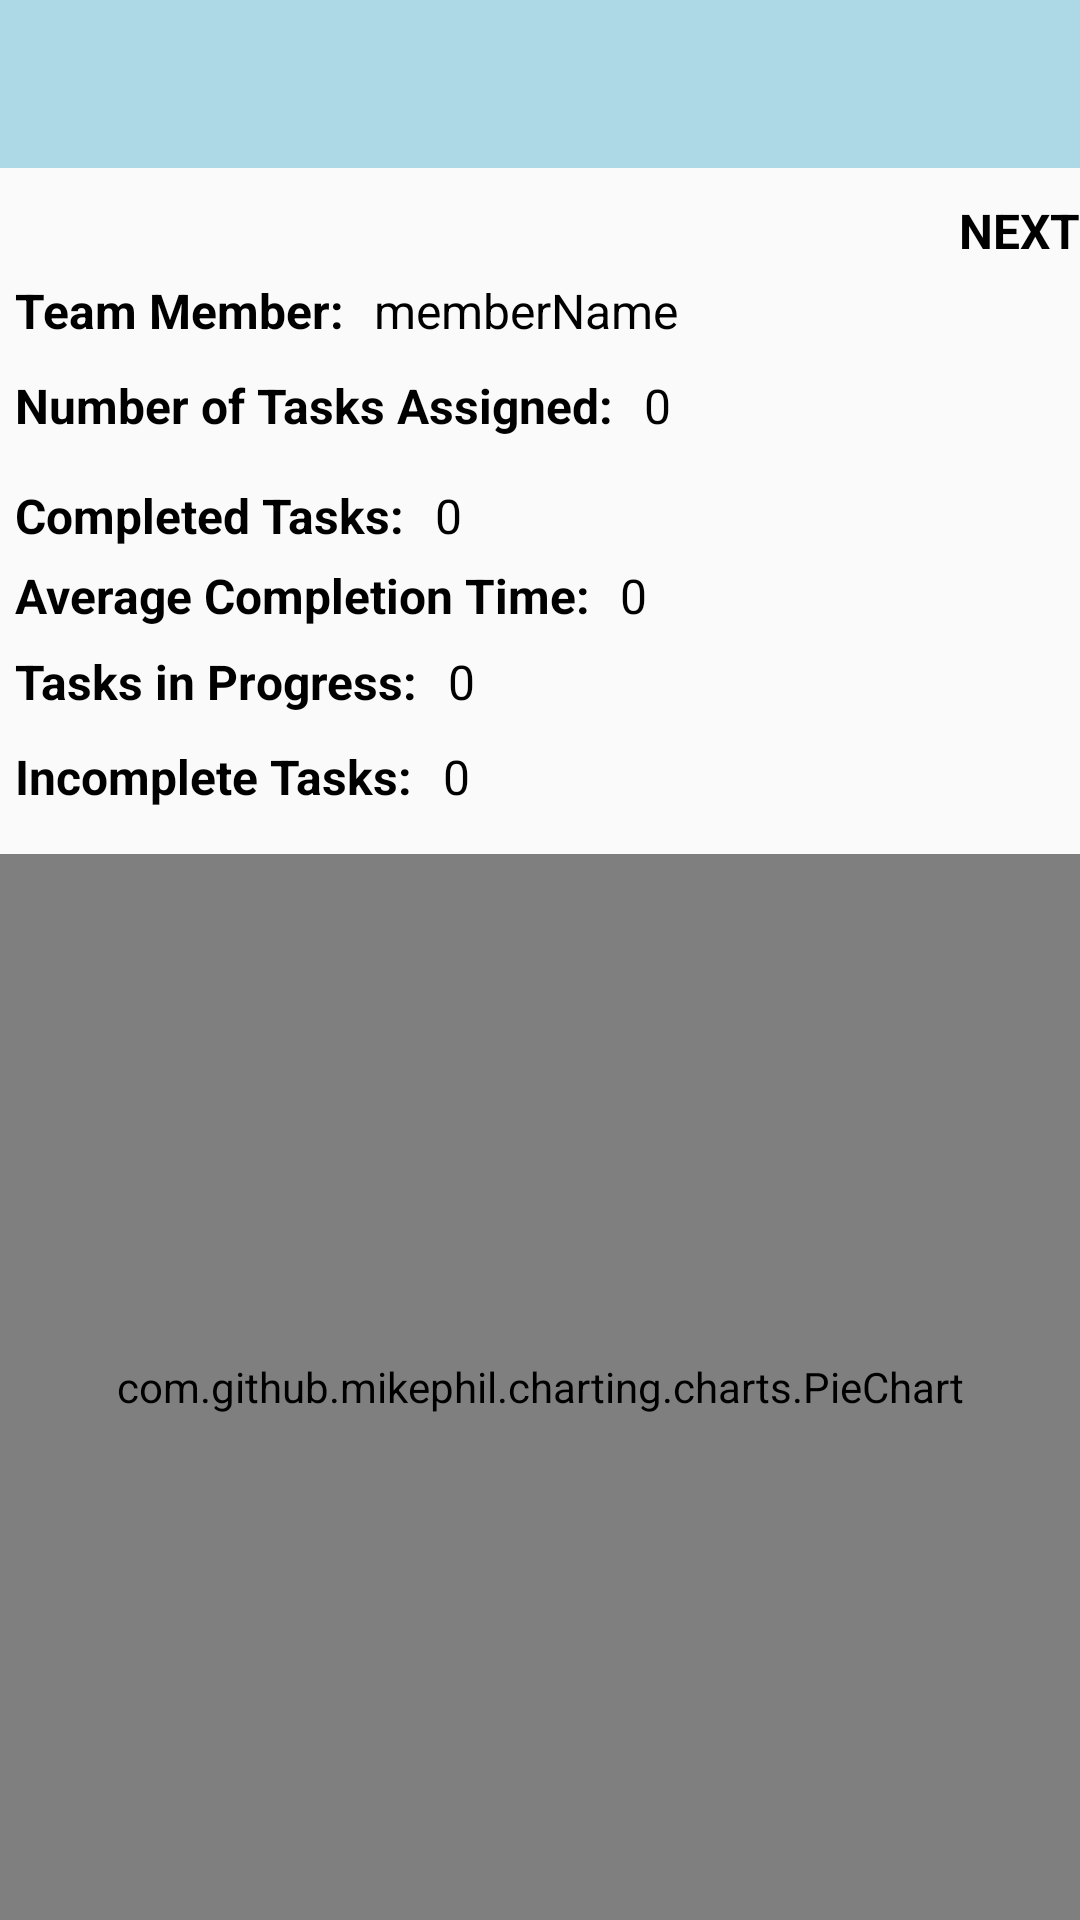

The Android layout XML behind this screen, and the referenced resources:
<!-- AndroidManifest.xml: application theme status_bar_color -->
<!-- res/layout/activity_team_member_evaluation.xml -->
<?xml version="1.0" encoding="utf-8"?>
<RelativeLayout xmlns:android="http://schemas.android.com/apk/res/android"
    xmlns:tools="http://schemas.android.com/tools"
    android:layout_width="match_parent"
    android:layout_height="match_parent"
    tools:context=".Analysis.TeamMemberTasksAnalysis"
    android:orientation="horizontal">

    <LinearLayout
        android:layout_width="match_parent"
        android:layout_height="wrap_content"
        android:orientation="vertical"
        android:id="@+id/linea1">

        <com.google.android.material.appbar.AppBarLayout
            android:id="@+id/appBarLayout"
            android:layout_width="match_parent"
            android:layout_height="wrap_content"
            android:background="@color/blue"
            android:theme="@style/ThemeOverlay.AppCompat.Dark.ActionBar"
            android:popupTheme="@style/ThemeOverlay.AppCompat.Light"/>

        <com.google.android.material.appbar.MaterialToolbar
            android:id="@+id/toolbar"
            android:layout_width="match_parent"
            android:layout_height="?attr/actionBarSize"
            android:background="?attr/colorPrimary" />

    </LinearLayout>

    <LinearLayout
        android:layout_width="match_parent"
        android:layout_height="wrap_content"
        android:id="@+id/linear2"
        android:layout_below="@+id/linea1"
        android:orientation="vertical">


        <TextView
            android:id="@+id/next"
            android:layout_width="wrap_content"
            android:layout_height="wrap_content"
            android:text="NEXT"
            android:textStyle="bold"
            android:textSize="16sp"
            android:layout_gravity="end"
            android:layout_marginTop="10dp"
            android:textColor="@color/black"/>


        <LinearLayout
            android:layout_width="wrap_content"
            android:layout_height="wrap_content"
            android:padding="5dp"
            android:orientation="horizontal">
            <TextView
                android:layout_width="wrap_content"
                android:layout_height="wrap_content"
                android:text="Team Member:"
                android:textStyle="bold"
                android:textSize="16sp"
                android:textColor="@color/black"/>
            <TextView
                android:id="@+id/memberName"
                android:layout_width="wrap_content"
                android:layout_height="wrap_content"
                android:layout_marginStart="10dp"
                android:text="memberName"
                android:textSize="16sp"
                android:layout_gravity="end"
                android:textColor="@color/black"/>
        </LinearLayout>


        <LinearLayout
            android:layout_width="wrap_content"
            android:layout_height="wrap_content"
            android:padding="5dp"
            android:orientation="horizontal">
            <TextView
                android:layout_width="wrap_content"
                android:layout_height="wrap_content"
                android:text="Number of Tasks Assigned:"
                android:textStyle="bold"
                android:textSize="16sp"
                android:textColor="@color/black"/>
            <TextView
                android:id="@+id/AssignedTasks"
                android:layout_width="wrap_content"
                android:layout_height="wrap_content"
                android:layout_marginStart="10dp"
                android:text="0"
                android:textSize="16sp"
                android:layout_gravity="end"
                android:textColor="@color/black"/>
        </LinearLayout>

        <LinearLayout
            android:layout_width="wrap_content"
            android:layout_height="wrap_content"
            android:padding="5dp"
            android:layout_marginTop="5dp"
            android:orientation="horizontal">

            <ImageView
                android:id="@+id/expandCompleted"
                android:layout_width="wrap_content"
                android:layout_height="wrap_content"
                android:clickable="true"
                android:layout_gravity="start"
                android:focusable="true"
                android:background="@color/green"
                android:src="@drawable/baseline_expand_more_24"
                android:contentDescription="changeProgress" />

            <TextView
                android:layout_width="wrap_content"
                android:layout_height="wrap_content"
                android:text="Completed Tasks:"
                android:textStyle="bold"
                android:textSize="16sp"
                android:textColor="@color/black"/>
            <TextView
                android:id="@+id/completedTasks"
                android:layout_width="wrap_content"
                android:layout_height="wrap_content"
                android:layout_marginStart="10dp"
                android:text="0"
                android:textSize="16sp"
                android:layout_gravity="end"
                android:textColor="@color/black"/>
        </LinearLayout>

        <LinearLayout
            android:layout_width="wrap_content"
            android:layout_height="wrap_content"
            android:layout_marginStart="5dp"
            android:orientation="horizontal">
            <TextView
                android:layout_width="wrap_content"
                android:layout_height="wrap_content"
                android:text="Average Completion Time:"
                android:textStyle="bold"
                android:textSize="16sp"
                android:textColor="@color/black"/>
            <TextView
                android:id="@+id/averageCompletionTime"
                android:layout_width="wrap_content"
                android:layout_height="wrap_content"
                android:layout_marginStart="10dp"
                android:text="0"
                android:textSize="16sp"
                android:layout_gravity="end"
                android:textColor="@color/black"/>
        </LinearLayout>

        <LinearLayout
            android:layout_width="wrap_content"
            android:layout_height="wrap_content"
            android:padding="5dp"
            android:divider="@color/blue"
            android:layout_marginTop="2dp"
            android:orientation="horizontal">

            <ImageView
                android:id="@+id/expandInProgress"
                android:layout_width="wrap_content"
                android:layout_height="wrap_content"
                android:clickable="true"
                android:layout_gravity="start"
                android:focusable="true"
                android:background="@color/blue"
                android:src="@drawable/baseline_expand_more_24"
                android:contentDescription="changeProgress" />

            <TextView
                android:layout_width="wrap_content"
                android:layout_height="wrap_content"
                android:text="Tasks in Progress:"
                android:textStyle="bold"
                android:textSize="16sp"
                android:textColor="@color/black"/>
            <TextView
                android:id="@+id/tasksInProgress"
                android:layout_width="wrap_content"
                android:layout_height="wrap_content"
                android:layout_marginStart="10dp"
                android:text="0"
                android:textSize="16sp"
                android:layout_gravity="end"
                android:textColor="@color/black"/>
        </LinearLayout>

        <LinearLayout
            android:layout_width="wrap_content"
            android:layout_height="wrap_content"
            android:padding="5dp"
            android:orientation="horizontal">

            <ImageView
                android:id="@+id/expandIncomplete"
                android:layout_width="wrap_content"
                android:layout_height="wrap_content"
                android:clickable="true"
                android:layout_gravity="start"
                android:focusable="true"
                android:background="@color/red"
                android:src="@drawable/baseline_expand_more_24"
                android:contentDescription="changeProgress" />

            <TextView
                android:layout_width="wrap_content"
                android:layout_height="wrap_content"
                android:text="Incomplete Tasks:"
                android:textStyle="bold"
                android:textSize="16sp"
                android:textColor="@color/black"/>

            <TextView
                android:id="@+id/incompleteTasks"
                android:layout_width="wrap_content"
                android:layout_height="wrap_content"
                android:layout_gravity="end"
                android:layout_marginStart="10dp"
                android:text="0"
                android:textColor="@color/black"
                android:textSize="16sp" />
        </LinearLayout>


    </LinearLayout>

    <LinearLayout
        android:layout_width="match_parent"
        android:layout_height="match_parent"
        android:layout_marginTop="10dp"
        android:layout_below="@+id/linear2">

        <TextView
            android:layout_width="wrap_content"
            android:layout_height="wrap_content"
            android:id="@+id/dataNotAvailable"
            android:layout_marginTop="50dp"
            android:textColor="@color/black"/>

        <com.github.mikephil.charting.charts.PieChart
            android:id="@+id/pieChartTask"
            android:layout_width="match_parent"
            android:layout_height="match_parent" />

    </LinearLayout>

</RelativeLayout>
<!-- resources referenced by this layout -->
<resources>
  <color name="black">#FF000000</color>
  <color name="blue">#ADD8E6</color>
  <color name="green">#00FF00</color>
  <color name="red">#FF0000</color>
  <style name="status_bar_color" parent="Theme.AppCompat.Light.NoActionBar">
          
          <item name="colorPrimary">@color/blue</item>
  
          
          <item name="colorPrimaryDark">@color/blue</item>
          <item name="colorAccent">@color/blue</item>
      </style>
</resources>
